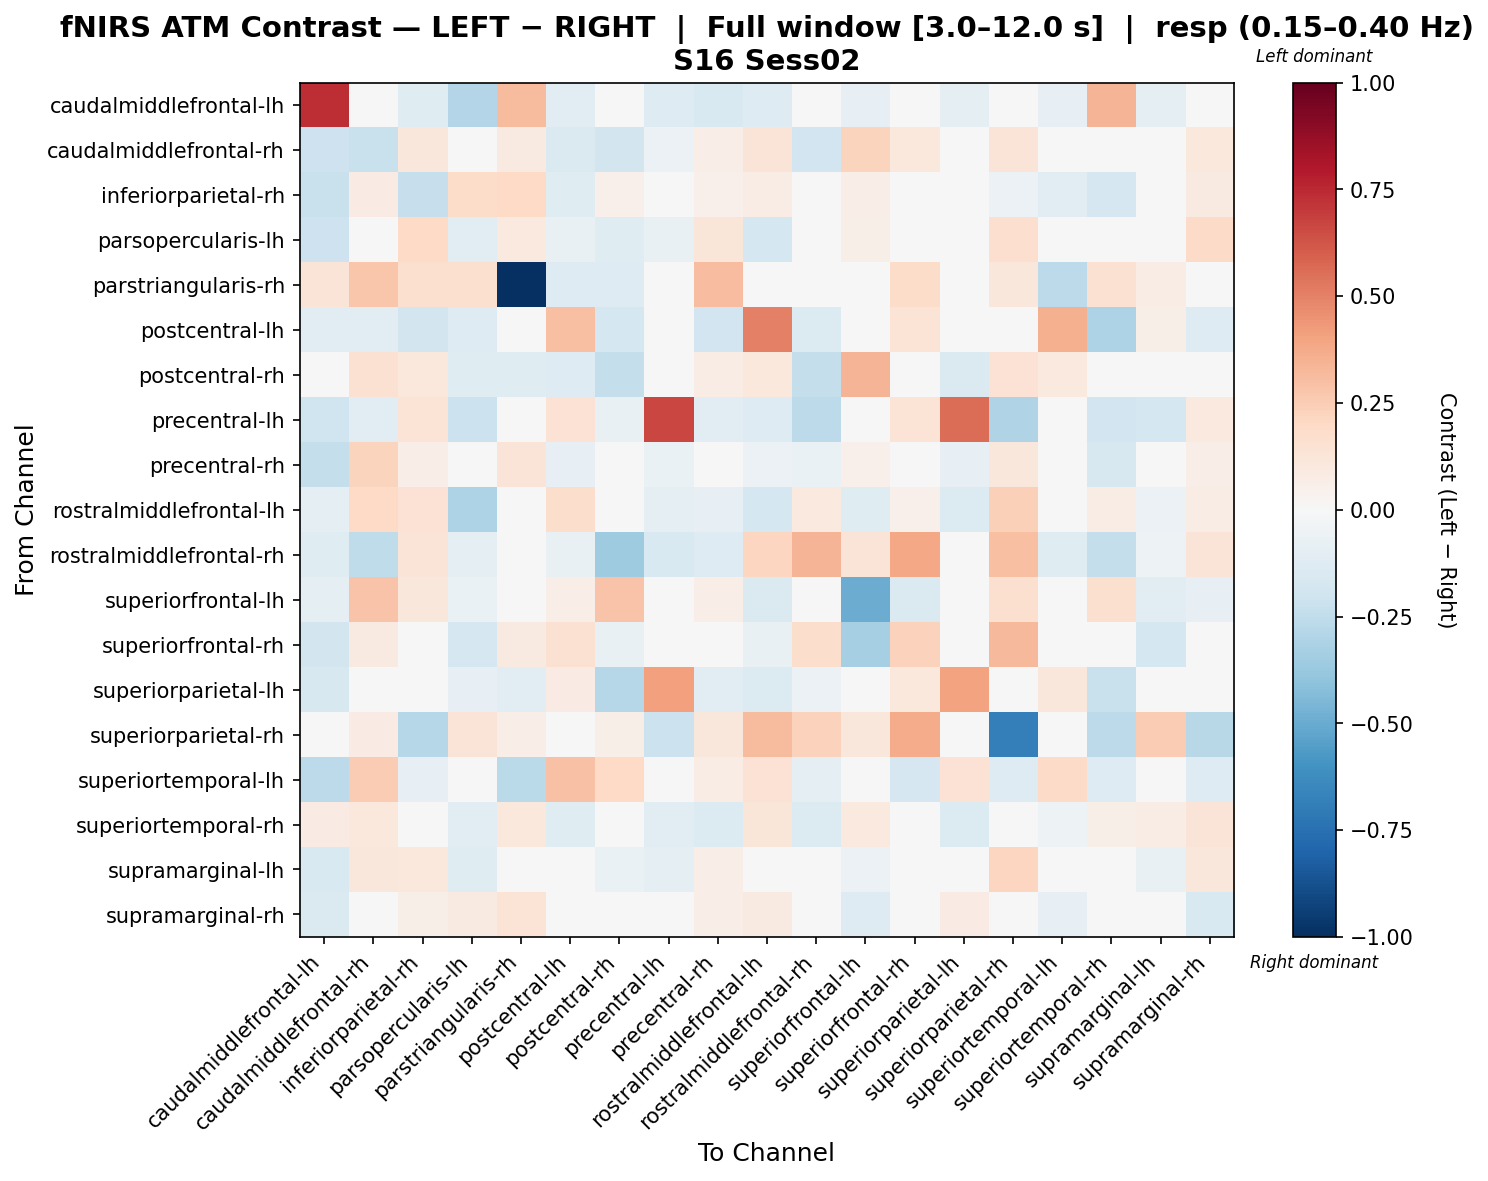

The table this chart was drawn from, first rows:
, caudalmiddlefrontal-lh, caudalmiddlefrontal-rh, inferiorparietal-rh, parsopercularis-lh, parstriangularis-rh, postcentral-lh, postcentral-rh, precentral-lh, precentral-rh, rostralmiddlefrontal-lh, rostralmiddlefrontal-rh, superiorfrontal-lh, superiorfrontal-rh, superiorparietal-lh, superiorparietal-rh, superiortemporal-lh, superiortemporal-rh, supramarginal-lh, supramarginal-rh
caudalmiddlefrontal-lh, 0.7389, 0.04171, -0.1246, -0.2957, 0.3189, -0.1107, -0.03749, -0.1253, -0.1503, -0.1302, -0.02507, -0.08012, -0.04681, -0.1003, 0.0, -0.0804, 0.3397, -0.09245, -0.0397
caudalmiddlefrontal-rh, -0.2054, -0.2251, 0.1165, -0.04014, 0.08963, -0.1415, -0.1845, -0.05731, 0.06933, 0.1291, -0.1943, 0.2189, 0.1048, 0.0, 0.1292, 0.03746, 0.0493, 0.0009313, 0.1031
inferiorparietal-rh, -0.2219, 0.08147, -0.2343, 0.1862, 0.1955, -0.1222, 0.05431, 0.00931, 0.0516, 0.07138, 0.04073, 0.06634, 0.006983, 0.02793, -0.05819, -0.1086, -0.1653, 0.02754, 0.09116
parsopercularis-lh, -0.2071, 0.03322, 0.1993, -0.1023, 0.09546, -0.07732, -0.1224, -0.07139, 0.1247, -0.1734, -0.03513, 0.05737, -0.04298, 0.009827, 0.165, 0.0, -0.006244, -0.0344, 0.1877
parstriangularis-rh, 0.1298, 0.28, 0.161, 0.161, -1.0, -0.1303, -0.1303, 0.0, 0.3118, 0.0, 0.0, 0.0, 0.1799, -0.03259, 0.115, -0.2607, 0.1507, 0.0775, -0.01278
postcentral-lh, -0.1043, -0.109, -0.1825, -0.1303, 0.001428, 0.3024, -0.1729, 0.03101, -0.1907, 0.5045, -0.133, 0.01927, 0.1368, 0.01175, 0.04746, 0.3541, -0.3115, 0.05571, -0.1303
postcentral-rh, -0.03239, 0.1518, 0.1066, -0.123, -0.1183, -0.129, -0.2406, -0.02328, 0.0738, 0.1025, -0.2405, 0.3422, -0.03636, -0.1416, 0.1422, 0.1003, 0.03854, -0.008499, 0.03555
precentral-lh, -0.198, -0.1087, 0.1382, -0.2174, 0.03154, 0.1465, -0.0752, 0.6651, -0.1128, -0.1294, -0.2632, 0.0008483, 0.1329, 0.5558, -0.3008, 0.0, -0.1895, -0.1732, 0.09745
precentral-rh, -0.2395, 0.2196, 0.06749, 0.03165, 0.1326, -0.08276, 0.04786, -0.06319, -0.04765, -0.05646, -0.06992, 0.05123, 0.02126, -0.08176, 0.1101, 0.02998, -0.1619, 0.02232, 0.06904
rostralmiddlefrontal-lh, -0.09776, 0.2017, 0.1424, -0.3091, -0.03205, 0.1751, 0.04211, -0.0994, -0.08581, -0.1756, 0.09963, -0.1227, 0.05426, -0.1382, 0.2352, 0.0259, 0.07112, -0.05938, 0.07257
rostralmiddlefrontal-rh, -0.1203, -0.251, 0.1275, -0.09523, 0.0, -0.07662, -0.3524, -0.1485, -0.1306, 0.2125, 0.3396, 0.1275, 0.3857, -0.03008, 0.2989, -0.1203, -0.2403, -0.0539, 0.1275
superiorfrontal-lh, -0.09154, 0.2863, 0.1111, -0.06677, 0.0, 0.06372, 0.284, -0.009709, 0.063, -0.1449, 0.008395, -0.4986, -0.1421, 0.006517, 0.1619, 0.0, 0.1633, -0.1157, -0.07893
superiorfrontal-rh, -0.184, 0.09021, 0.00509, -0.1668, 0.08694, 0.1505, -0.07164, 0.01909, -0.02552, -0.07808, 0.1792, -0.3291, 0.227, 0.01392, 0.3278, -0.046, -0.04249, -0.1794, 0.02334
superiorparietal-lh, -0.1596, 0.0, 0.0, -0.07907, -0.1128, 0.0823, -0.2855, 0.4085, -0.1102, -0.1397, -0.05985, 0.01147, 0.1067, 0.4027, 0.0, 0.1117, -0.2195, 0.03142, 0.01128
superiorparietal-rh, 0.0, 0.08493, -0.2856, 0.1284, 0.06517, 0.000934, 0.06002, -0.2172, 0.1137, 0.3201, 0.2274, 0.1121, 0.3699, 0.0, -0.6809, -0.0147, -0.258, 0.2549, -0.281
superiortemporal-lh, -0.261, 0.2512, -0.08501, -0.0425, -0.2728, 0.2951, 0.1955, 0.0, 0.07438, 0.1476, -0.09094, 0.0, -0.17, 0.1476, -0.1275, 0.1934, -0.1275, 0.0, -0.1275
superiortemporal-rh, 0.08481, 0.1055, 0.03386, -0.1052, 0.109, -0.1192, -0.003503, -0.1085, -0.1349, 0.1233, -0.1345, 0.09795, 0.006822, -0.1348, -0.03308, -0.05284, 0.06111, 0.07176, 0.1324
supramarginal-lh, -0.1557, 0.1151, 0.1055, -0.1177, 0.009912, -0.02249, -0.06692, -0.09247, 0.06872, -0.02041, -0.01174, -0.05478, -0.02879, -0.03021, 0.2162, 0.0, 0.04091, -0.07147, 0.1163
supramarginal-rh, -0.1442, 0.03872, 0.06075, 0.08963, 0.1372, -0.02238, 0.0, 0.01936, 0.06486, 0.09, -0.007063, -0.1311, -0.02825, 0.08147, -0.01274, -0.08147, 0.0112, -0.01119, -0.1548
